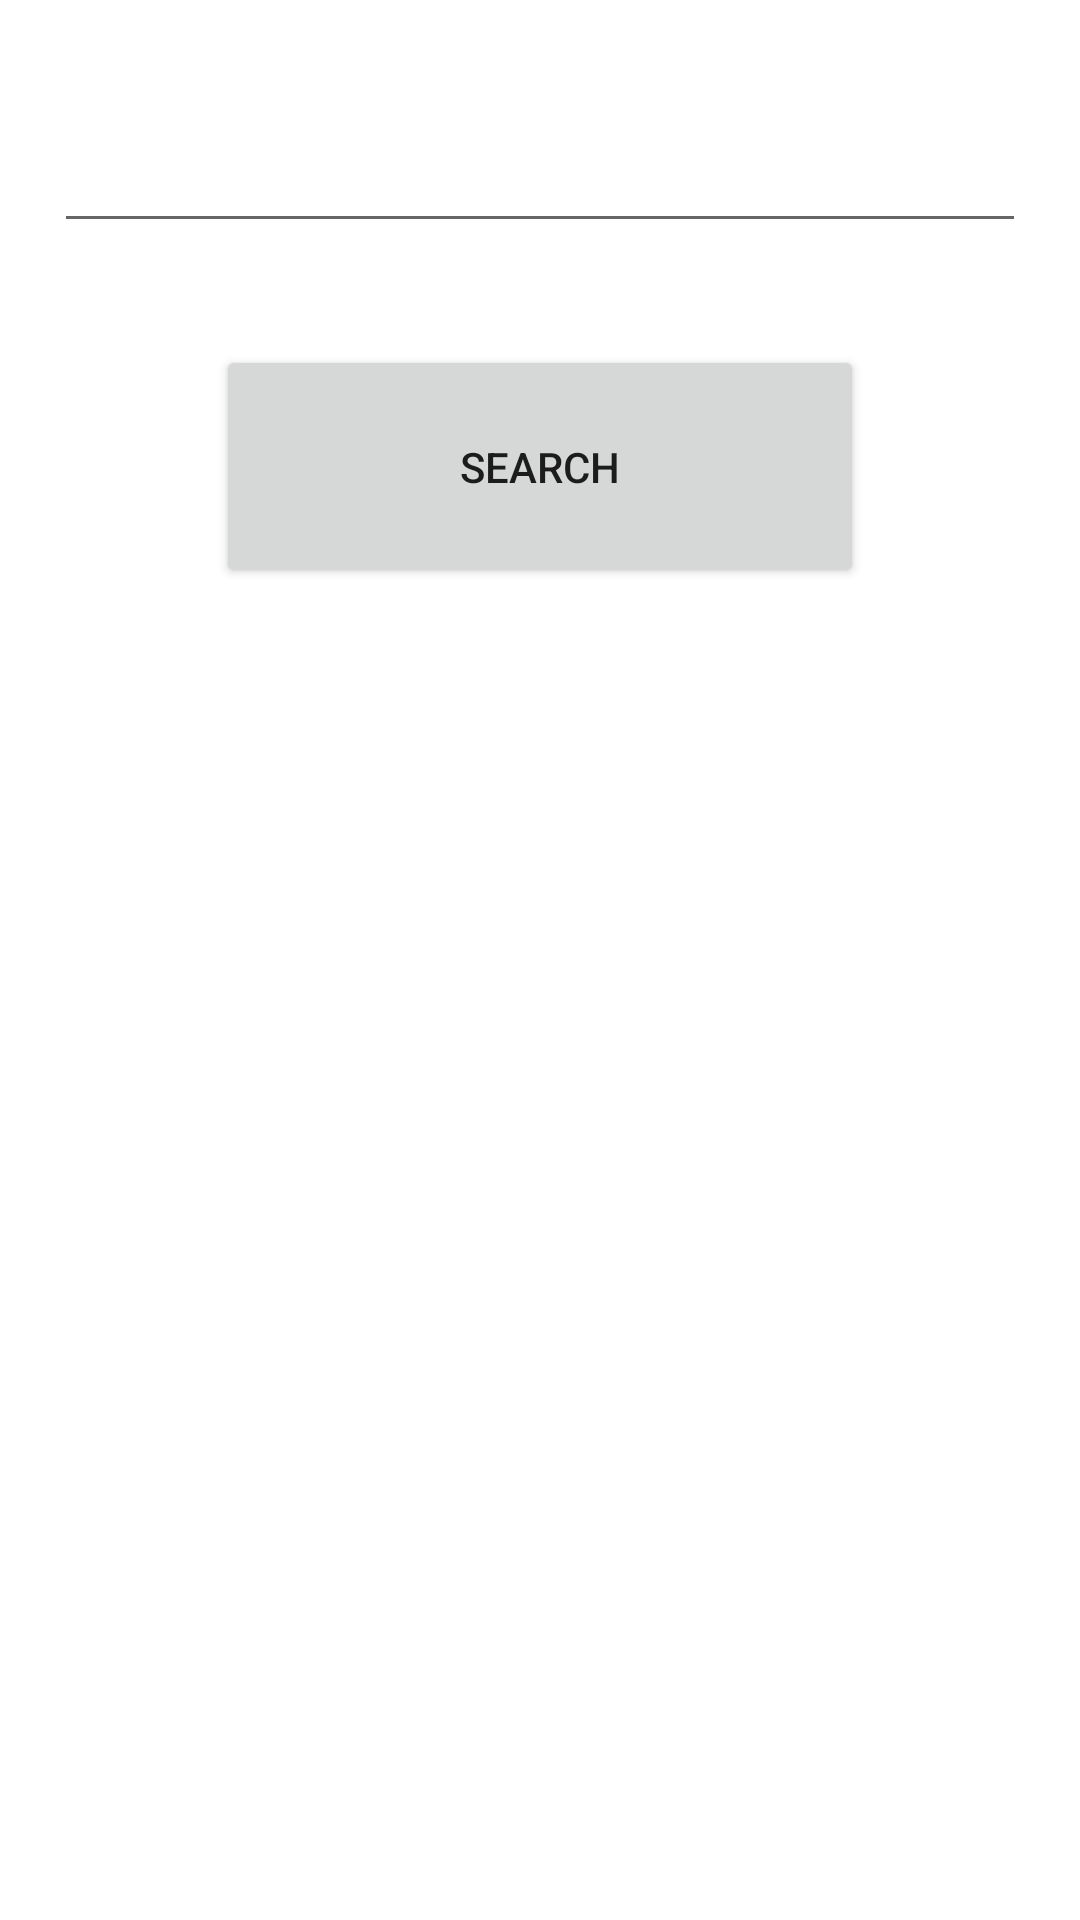

Android layout source for this screen:
<!-- AndroidManifest.xml: application theme Theme.MobileCoursework2 -->
<!-- res/layout/search_actors_activity.xml -->
<?xml version="1.0" encoding="utf-8"?>
<androidx.constraintlayout.widget.ConstraintLayout xmlns:android="http://schemas.android.com/apk/res/android"
    xmlns:app="http://schemas.android.com/apk/res-auto"
    xmlns:tools="http://schemas.android.com/tools"
    android:layout_width="match_parent"
    android:layout_height="match_parent">

    <Button
        android:id="@+id/searchActorInActBt"
        android:layout_width="216dp"
        android:layout_height="81dp"
        android:layout_marginBottom="498dp"
        android:text="@string/search"
        app:layout_constraintBottom_toBottomOf="parent"
        app:layout_constraintEnd_toEndOf="parent"
        app:layout_constraintStart_toStartOf="parent"
        app:layout_constraintTop_toBottomOf="@+id/searchActorPT" />

    <EditText
        android:id="@+id/searchActorPT"
        android:layout_width="324dp"
        android:layout_height="64dp"
        android:layout_marginStart="43dp"
        android:layout_marginTop="71dp"
        android:layout_marginEnd="43dp"
        android:layout_marginBottom="34dp"
        android:autofillHints=""
        android:ems="10"
        android:inputType="textPersonName"
        android:text="@string/searchActorPT"
        app:layout_constraintBottom_toTopOf="@+id/searchActorInActBt"
        app:layout_constraintEnd_toEndOf="parent"
        app:layout_constraintStart_toStartOf="parent"
        app:layout_constraintTop_toTopOf="parent"
        tools:ignore="SpeakableTextPresentCheck" />

    <TextView
        android:id="@+id/viewSearchedActors"
        android:layout_width="362dp"
        android:layout_height="385dp"
        app:layout_constraintBottom_toBottomOf="parent"
        app:layout_constraintEnd_toEndOf="parent"
        app:layout_constraintStart_toStartOf="parent"
        app:layout_constraintTop_toBottomOf="@+id/searchActorInActBt" />
</androidx.constraintlayout.widget.ConstraintLayout>
<!-- resources referenced by this layout -->
<resources>
  <string name="search">Search</string>
  <string name="searchActorPT" />
  <style name="Theme.MobileCoursework2" parent="Theme.MaterialComponents.DayNight.DarkActionBar">
          
          <item name="colorPrimary">@color/purple_500</item>
          <item name="colorPrimaryVariant">@color/purple_700</item>
          <item name="colorOnPrimary">@color/white</item>
          
          <item name="colorSecondary">@color/teal_200</item>
          <item name="colorSecondaryVariant">@color/teal_700</item>
          <item name="colorOnSecondary">@color/black</item>
          
          <item name="android:statusBarColor" tools:targetApi="l">?attr/colorPrimaryVariant</item>
          
      </style>
  <!-- not gathered from this repository: default colours our renderer supplied (Android Studio template values) -->
  <color name="purple_500">#FF6200EE</color>
  <color name="purple_700">#FF3700B3</color>
  <color name="teal_200">#FF03DAC5</color>
  <color name="teal_700">#FF018786</color>
  <color name="black">#FF000000</color>
  <color name="white">#FFFFFFFF</color>
</resources>
